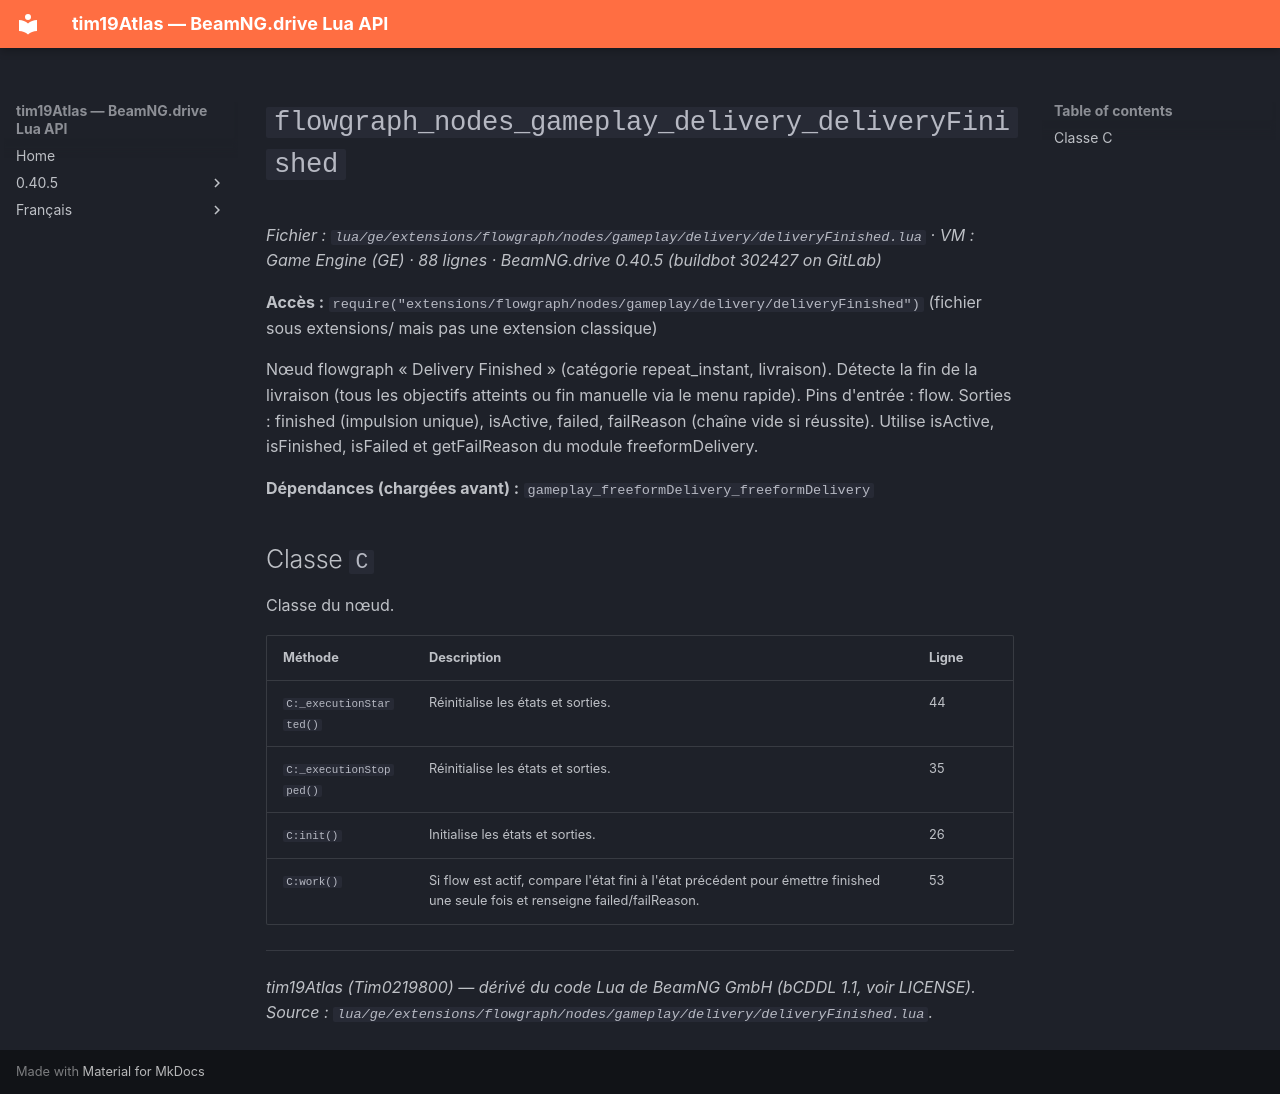

repository: Tim0219800/beamng-lua-atlas · page: fr/0.40.5/ge/extensions/flowgraph/nodes/gameplay/delivery/deliveryFinished.html · generator: mkdocs

# `flowgraph_nodes_gameplay_delivery_deliveryFinished`

*Fichier : `lua/ge/extensions/flowgraph/nodes/gameplay/delivery/deliveryFinished.lua` · VM : Game Engine (GE) · 88 lignes · BeamNG.drive 0.40.5 (buildbot 302427 on GitLab)*

**Accès :** `require("extensions/flowgraph/nodes/gameplay/delivery/deliveryFinished")` (fichier sous extensions/ mais pas une extension classique)

Nœud flowgraph « Delivery Finished » (catégorie repeat_instant, livraison). Détecte la fin de la livraison (tous les objectifs atteints ou fin manuelle via le menu rapide). Pins d'entrée : flow. Sorties : finished (impulsion unique), isActive, failed, failReason (chaîne vide si réussite). Utilise isActive, isFinished, isFailed et getFailReason du module freeformDelivery.

**Dépendances (chargées avant) :** `gameplay_freeformDelivery_freeformDelivery`

## Classe `C`

Classe du nœud.

| Méthode | Description | Ligne |
|---|---|---|
| `C:_executionStarted()` | Réinitialise les états et sorties. | 44 |
| `C:_executionStopped()` | Réinitialise les états et sorties. | 35 |
| `C:init()` | Initialise les états et sorties. | 26 |
| `C:work()` | Si flow est actif, compare l'état fini à l'état précédent pour émettre finished une seule fois et renseigne failed/failReason. | 53 |

---
*tim19Atlas (Tim0219800) — dérivé du code Lua de BeamNG GmbH (bCDDL 1.1, voir LICENSE). Source : `lua/ge/extensions/flowgraph/nodes/gameplay/delivery/deliveryFinished.lua`.*
